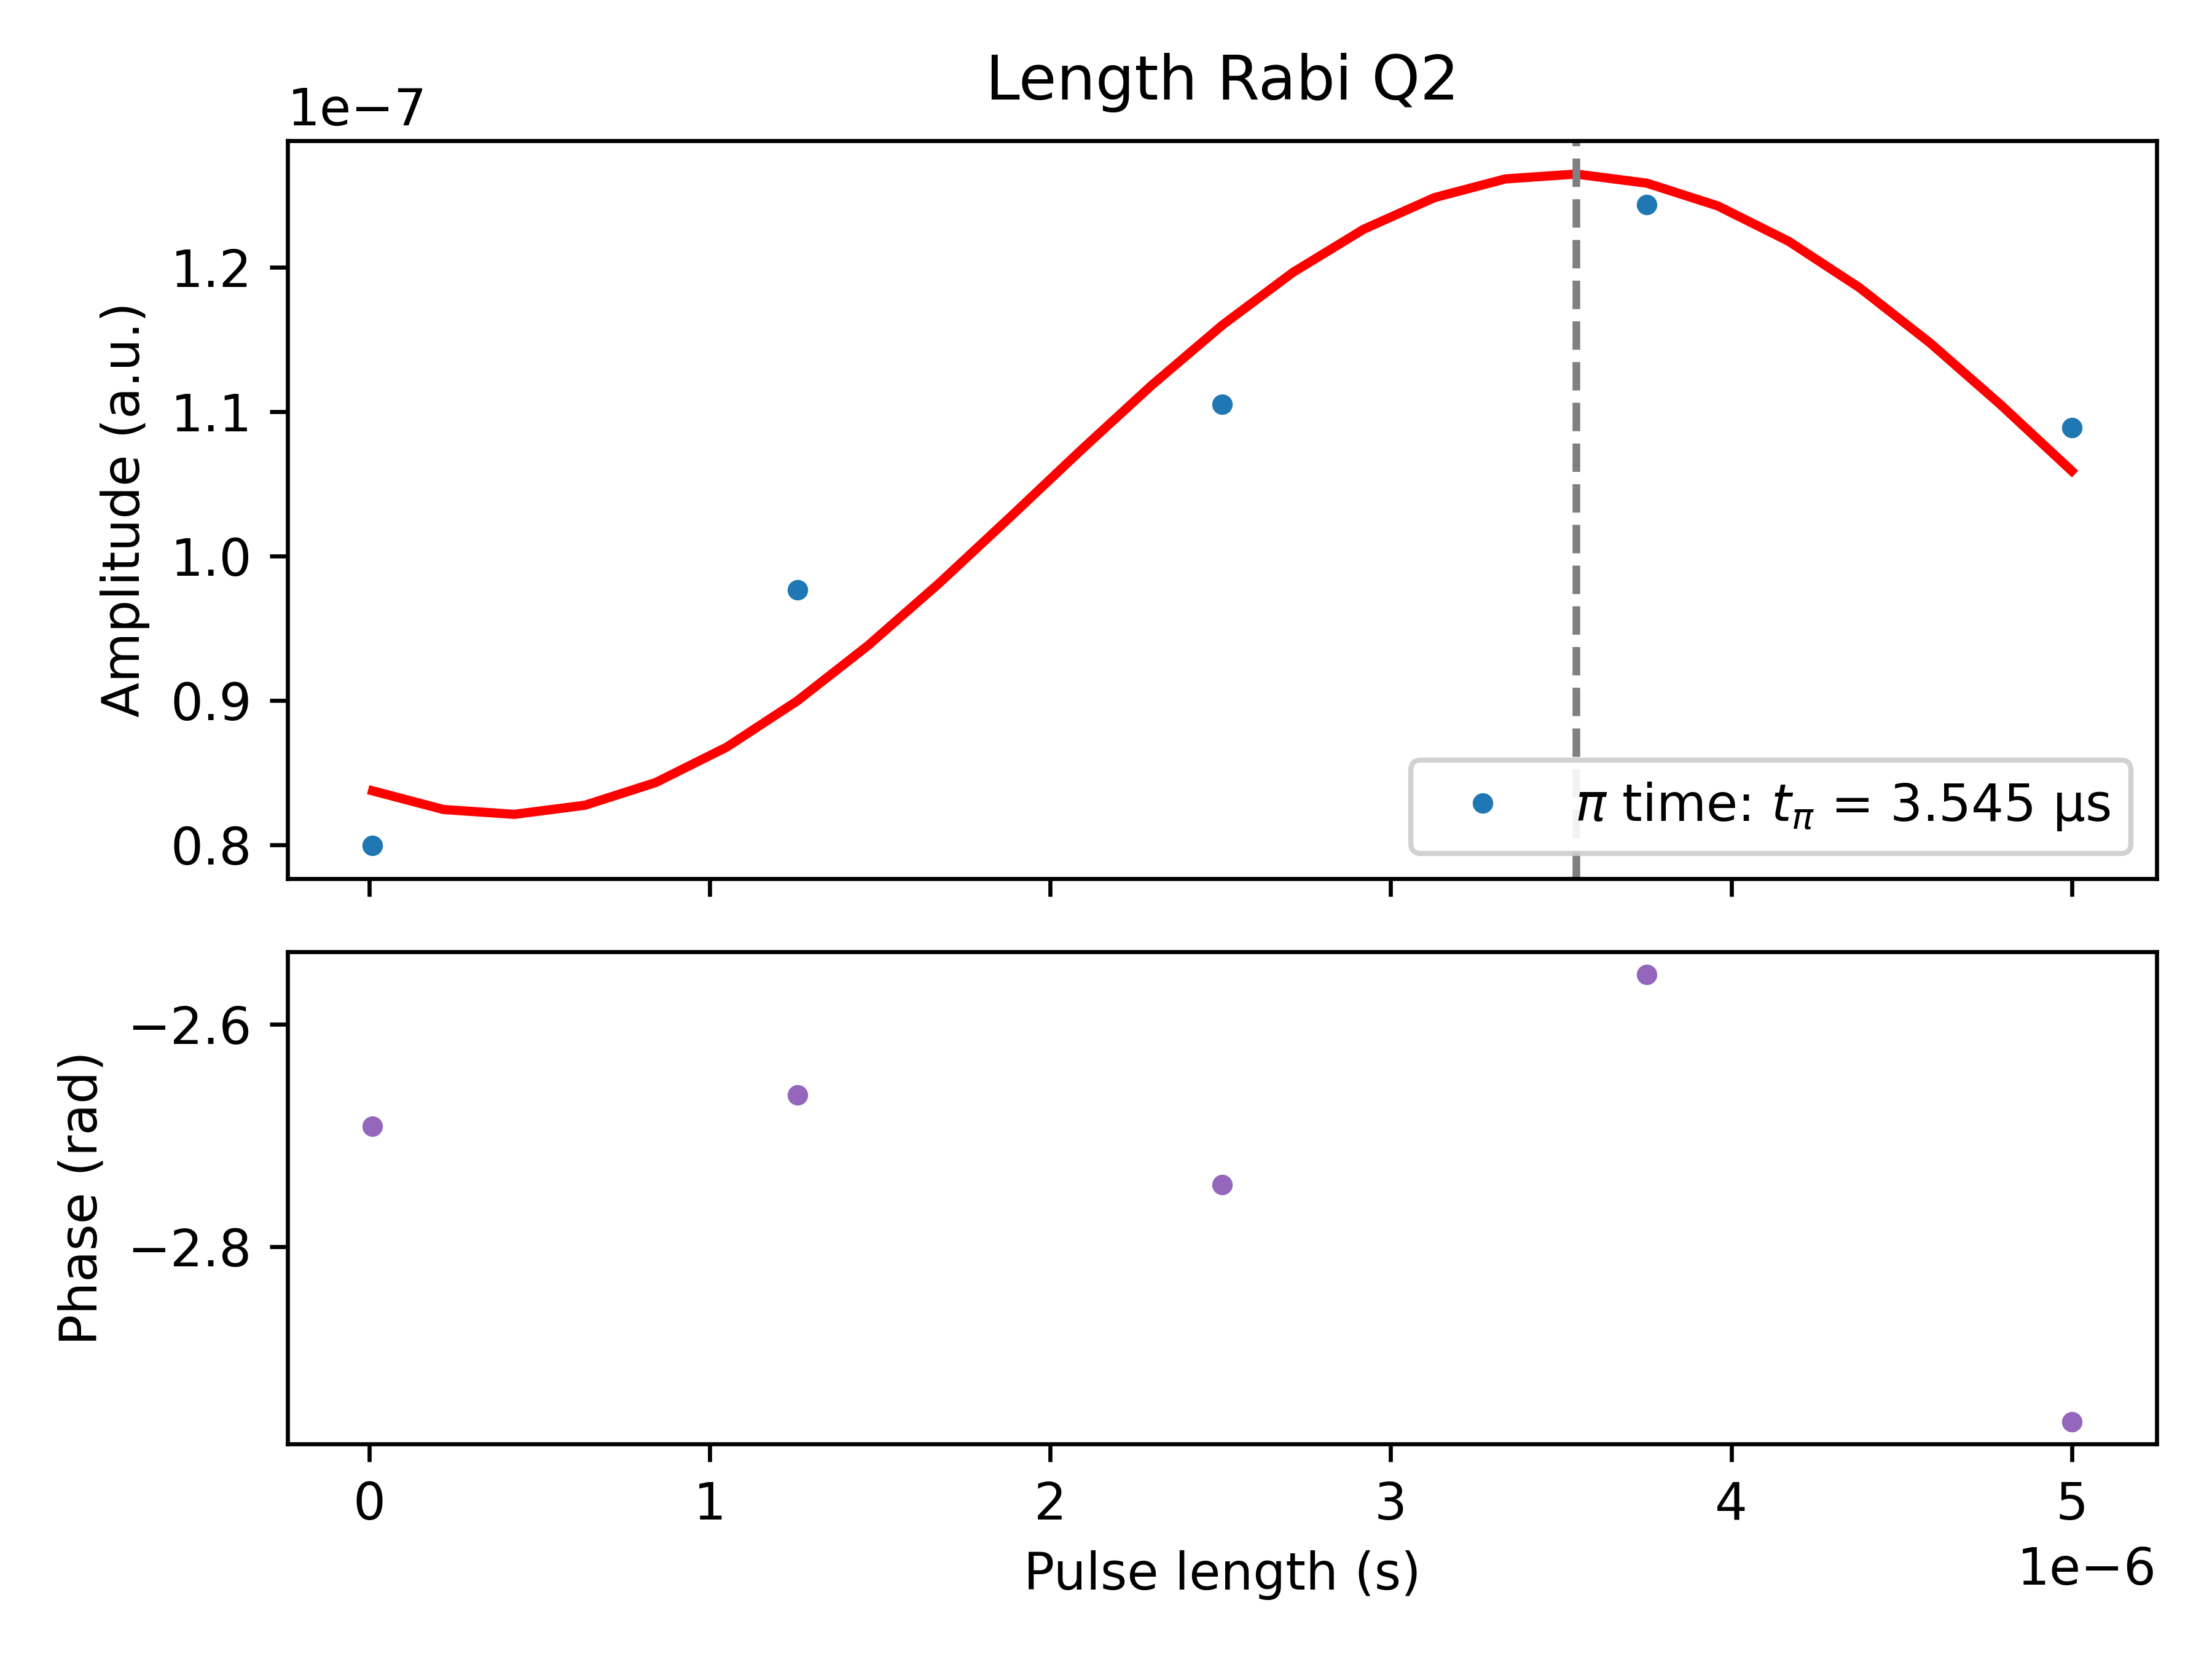

The table this chart was drawn from, first rows:
PulseLength_s, Magnitude_AU, Fit_AU, Phase_rad, A_fit, f_fit_Hz, phi_fit_rad, C_fit, t_pi_s
1e-08, 7.9977984290292e-08, 8.374069167670964e-08, -2.692, 2.2172373772457703e-08, 160321, 2.745, 1.0427433126714822e-07, 3.5445833333333336e-06
1.2575e-06, 9.76634551261785e-08, 8.997289855998921e-08, -2.663, 2.2172373772457703e-08, 160321, 2.745, 1.0427433126714822e-07, 3.5445833333333336e-06
2.505e-06, 1.105054740205644e-07, 1.1596919935674311e-07, -2.744, 2.2172373772457703e-08, 160321, 2.745, 1.0427433126714822e-07, 3.5445833333333336e-06
3.7525e-06, 1.243227318352074e-07, 1.258035899476234e-07, -2.555, 2.2172373772457703e-08, 160321, 2.745, 1.0427433126714822e-07, 3.5445833333333336e-06
5e-06, 1.0890201106349878e-07, 1.0588527679467572e-07, -2.958, 2.2172373772457703e-08, 160321, 2.745, 1.0427433126714822e-07, 3.5445833333333336e-06
